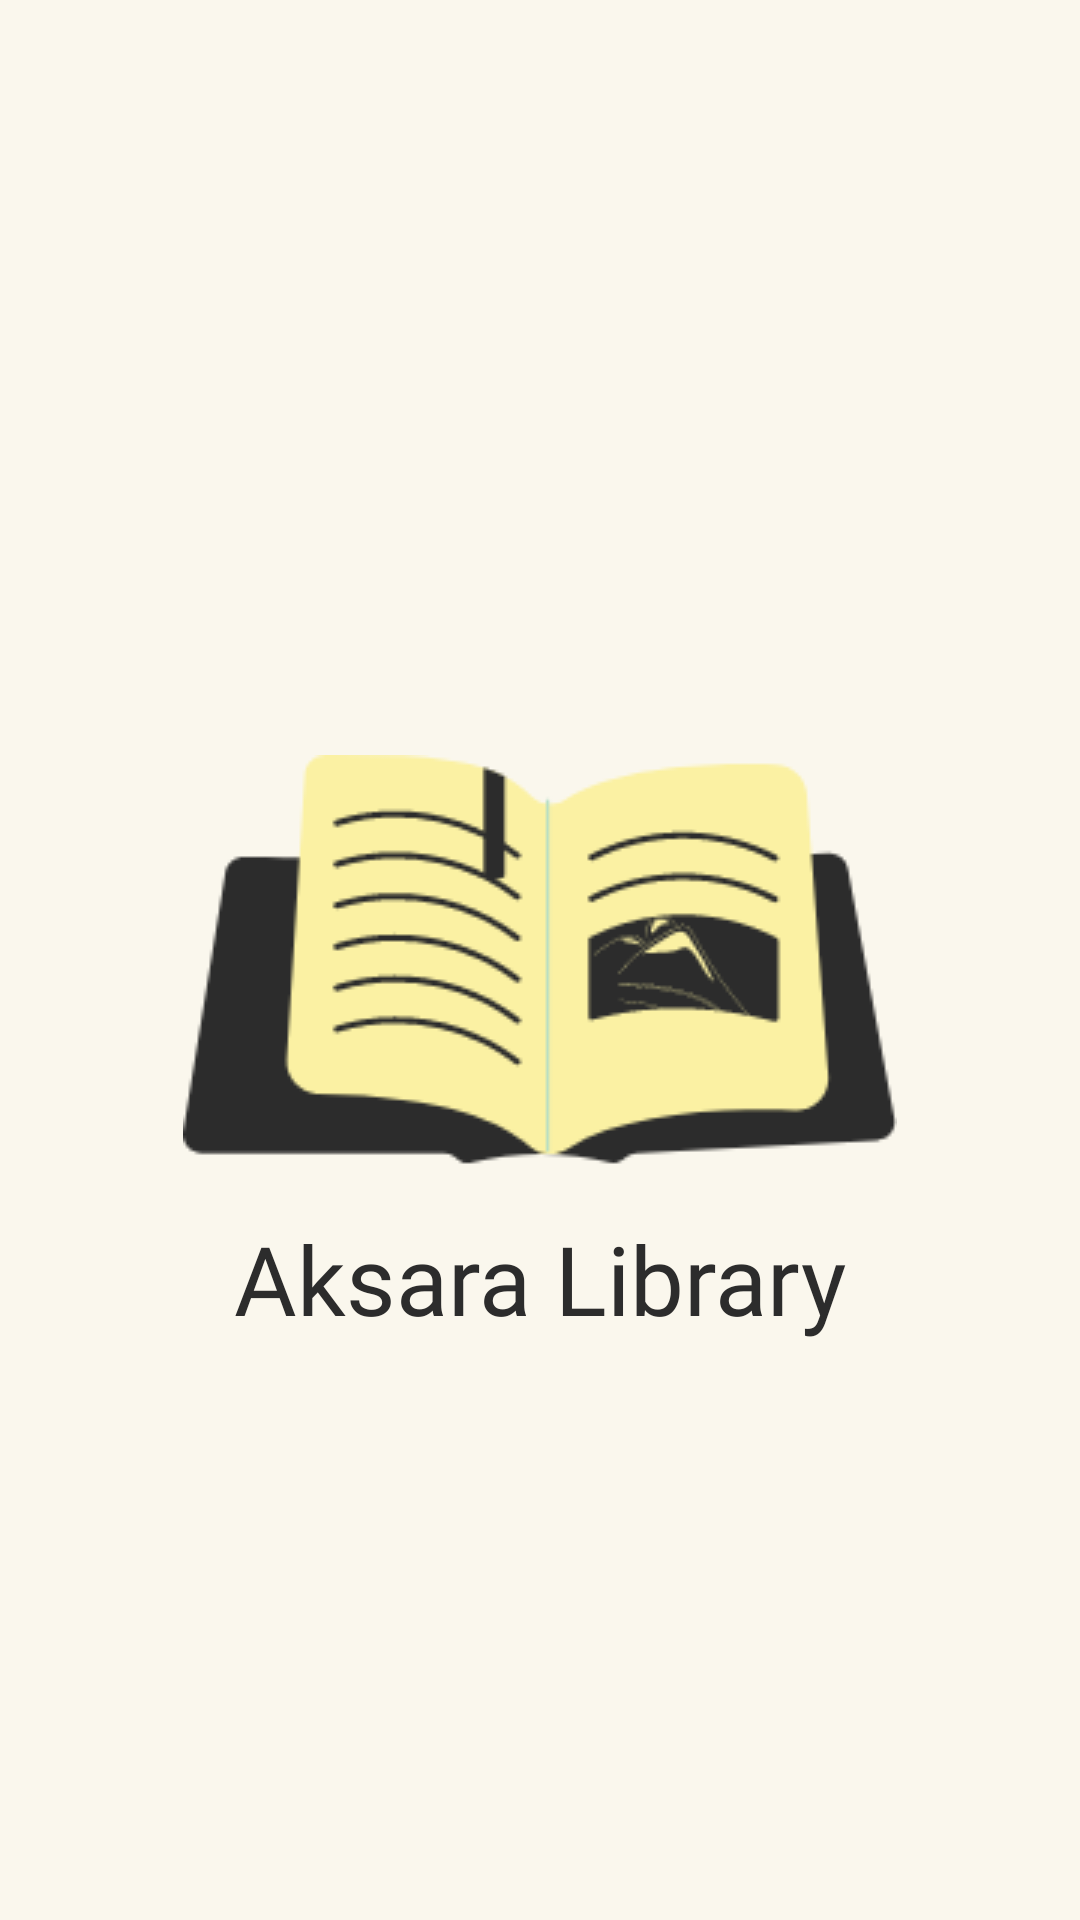

Layout XML and referenced resources for this Android screen:
<!-- AndroidManifest.xml: application theme Theme.AksaraLibrary -->
<!-- res/layout/activity_splash_screen.xml -->
<?xml version="1.0" encoding="utf-8"?>
<androidx.constraintlayout.widget.ConstraintLayout xmlns:android="http://schemas.android.com/apk/res/android"
    xmlns:app="http://schemas.android.com/apk/res-auto"
    xmlns:tools="http://schemas.android.com/tools"
    android:layout_width="match_parent"
    android:layout_height="match_parent"
    android:background="@color/background_color"
    tools:context=".onboarding.SplashScreenActivity">

    <ImageView
        android:id="@+id/imageView"
        android:layout_width="wrap_content"
        android:layout_height="wrap_content"
        app:layout_constraintBottom_toBottomOf="parent"
        app:layout_constraintEnd_toEndOf="parent"
        app:layout_constraintStart_toStartOf="parent"
        app:layout_constraintTop_toTopOf="parent"
        app:srcCompat="@drawable/splashscreen_icon" />

    <TextView
        android:id="@+id/textView"
        android:layout_width="wrap_content"
        android:layout_height="wrap_content"
        android:layout_marginTop="16dp"
        android:text="Aksara Library"
        android:fontFamily="@font/poppins_bold"
        android:textColor="@color/main_color"
        android:textSize="32dp"
        app:layout_constraintEnd_toEndOf="parent"
        app:layout_constraintStart_toStartOf="parent"
        app:layout_constraintTop_toBottomOf="@+id/imageView" />
</androidx.constraintlayout.widget.ConstraintLayout>
<!-- resources referenced by this layout -->
<resources>
  <color name="background_color">#FAF7ED</color>
  <color name="main_color">#2C2C2C</color>
  <!-- drawable splashscreen_icon: png bitmap (drawable, 11248 bytes) -->
  <style name="Theme.AksaraLibrary" parent="Theme.AppCompat.NoActionBar">
          
          <item name="colorPrimary">@color/purple_500</item>
          <item name="colorPrimaryVariant">@color/purple_700</item>
          <item name="colorOnPrimary">@color/white</item>
          
          <item name="colorSecondary">@color/teal_200</item>
          <item name="colorSecondaryVariant">@color/teal_700</item>
          <item name="colorOnSecondary">@color/black</item>
          
          <item name="android:statusBarColor" tools:targetApi="l">@color/main_color</item>
          
      </style>
  <color name="purple_500">#FF6200EE</color>
  <color name="purple_700">#FF3700B3</color>
  <color name="white">#FFFFFFFF</color>
  <color name="teal_200">#FF03DAC5</color>
  <color name="teal_700">#FF018786</color>
  <color name="black">#FF000000</color>
</resources>
